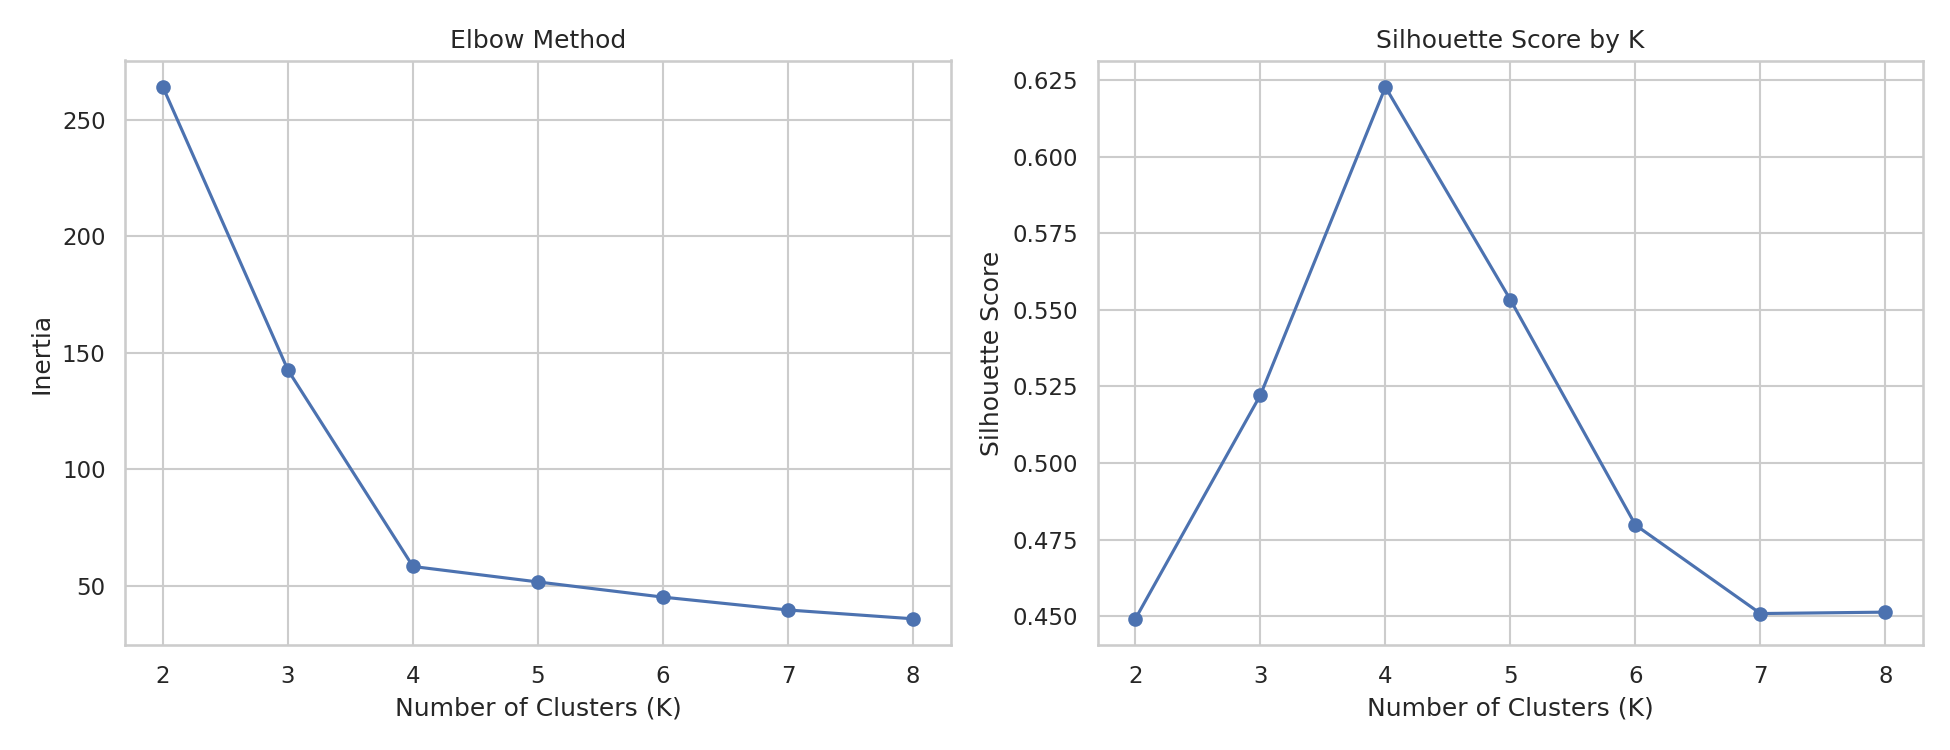

Source data for this figure (header and first rows):
K, Inertia, Silhouette
2, 264.2, 0.4491
3, 142.6, 0.5222
4, 58.19, 0.6228
5, 51.54, 0.5533
6, 45.02, 0.4798
7, 39.49, 0.4508
8, 35.71, 0.4513
